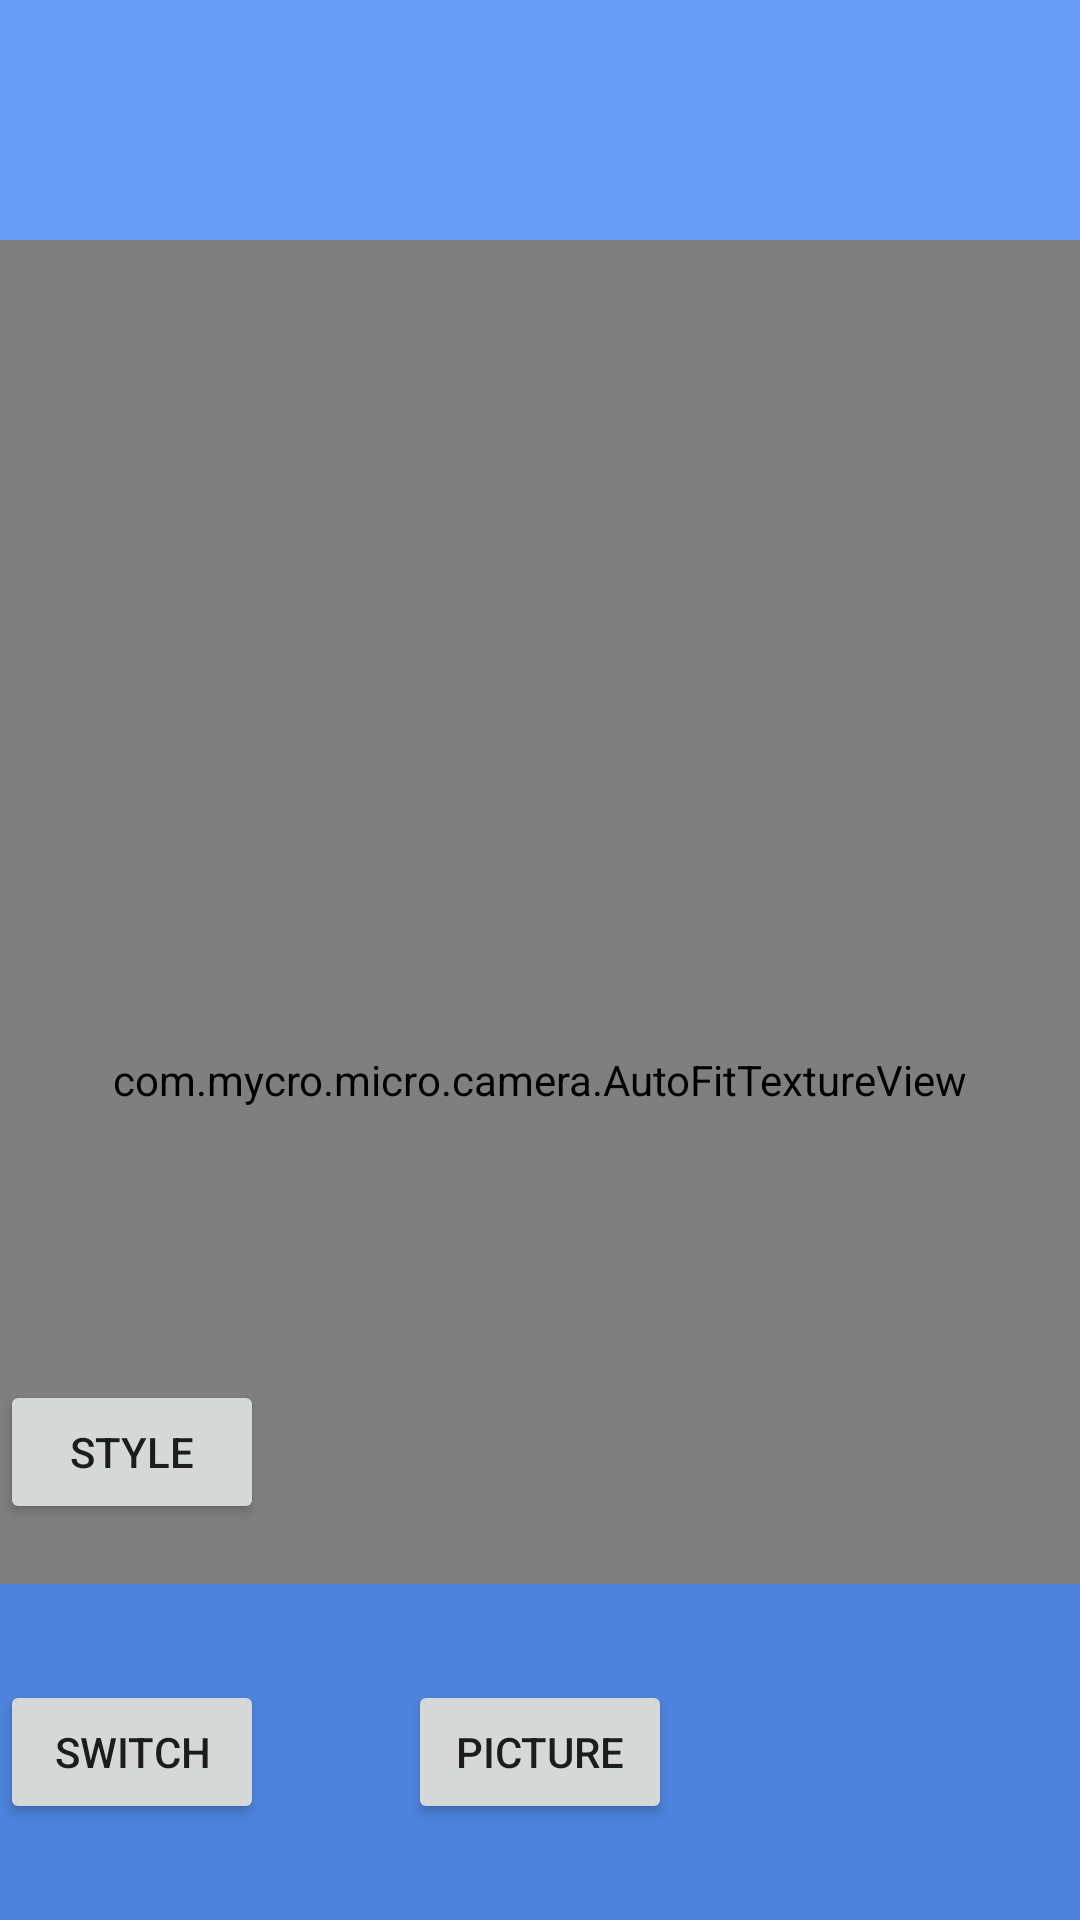

Produce the Android XML layout that renders to this screen, including the resource entries it uses.
<!-- AndroidManifest.xml: application theme Theme.Micro -->
<!-- res/layout/fragment_camera2_basic.xml -->
<?xml version="1.0" encoding="utf-8"?>
<RelativeLayout xmlns:android="http://schemas.android.com/apk/res/android"
        xmlns:tools="http://schemas.android.com/tools"
        android:layout_width="match_parent"
        android:layout_height="match_parent">

    
    <LinearLayout
        android:id="@+id/toolbar"
        android:layout_width="wrap_content"
        android:layout_height="80dp"
        android:orientation="vertical"
        android:visibility="visible" />

    
    <LinearLayout
        android:layout_width="match_parent"
        android:layout_height="80dp"
        android:orientation="horizontal"
        android:background="@color/control_background">

        <ImageView
            android:id="@+id/toolbar_flash"
            android:layout_width="45dp"
            android:layout_height="45dp"
            android:layout_gravity="center_vertical"
            android:padding="8dp"
            android:layout_weight="1"
            android:src="@drawable/baseline_flash_off_24"
            android:layout_marginLeft="5dp" />

    </LinearLayout>


    
    <com.mycro.micro.camera.AutoFitTextureView
        android:id="@+id/texture"
        android:layout_width="match_parent"
        android:layout_height="match_parent"
        android:layout_below="@+id/toolbar"/>

    <ViewStub
        android:id="@+id/flash_stub"
        android:layout_width="match_parent"
        android:layout_height="wrap_content"
        android:layout_below="@+id/toolbar"
        android:layout="@layout/flash_list">
    </ViewStub>

    
    <Button
        android:id="@+id/btn_style"
        android:layout_width="wrap_content"
        android:layout_height="wrap_content"
        android:layout_alignParentLeft="true"
        android:layout_above="@+id/control"
        android:layout_marginBottom="20dp"
        android:text="@string/style" />

    
    <ViewStub
        android:id="@+id/style_list"
        android:layout_width="wrap_content"
        android:layout_height="wrap_content"
        android:layout="@layout/style_recycleview">
    </ViewStub>


    
    <com.mycro.micro.View.FocusSunView
        android:id="@+id/focusView"
        android:layout_width="120dp"
        android:layout_height="140dp"
        android:visibility="invisible"
        layout_constraintStart_toStartOf="@+id/texture"/>
    <FrameLayout
        android:id="@+id/control"
        android:layout_width="match_parent"
        android:layout_height="112dp"
        android:layout_alignParentBottom="true"
        android:layout_alignParentStart="true"
        android:background="@color/control_background" tools:ignore="RtlCompat">

        <Button
            android:id="@+id/btn_switch_camera"
            android:layout_width="wrap_content"
            android:layout_height="wrap_content"
            android:layout_gravity="left|center"
            android:text="@string/switch_camera" />


        <Button
            android:id="@+id/picture"
            android:layout_width="wrap_content"
            android:layout_height="wrap_content"
            android:layout_gravity="center"
            android:text="@string/picture" />

        <ImageButton
            android:id="@+id/info"
            android:contentDescription="@string/description_info"
            style="@android:style/Widget.Material.Light.Button.Borderless"
            android:layout_width="wrap_content"
            android:layout_height="wrap_content"
            android:layout_gravity="center_vertical|right"
            android:padding="20dp"
            android:src="@drawable/ic_action_info" tools:ignore="NewApi"/>

    </FrameLayout>

</RelativeLayout>
<!-- res/layout/flash_list.xml (included above) -->
<?xml version="1.0" encoding="utf-8"?>
<LinearLayout xmlns:android="http://schemas.android.com/apk/res/android"
    android:id="@+id/layout_Flash"
    android:layout_width="match_parent"
    android:layout_height="wrap_content"
    android:visibility="gone">


    <Button
        android:id="@+id/btn_auto_flash"
        android:layout_width="70dp"
        android:layout_height="wrap_content"
        android:alpha="0.5"
        android:layout_weight="1"
        android:textColor="@color/white"
        android:text="自动" />

    <Button
        android:id="@+id/btn_open_flash"
        android:layout_width="70dp"
        android:layout_height="wrap_content"
        android:alpha="0.5"
        android:layout_weight="1"
        android:textColor="@color/white"
        android:text="开启" />

    <Button
        android:id="@+id/btn_always_flash"
        android:layout_width="70dp"
        android:layout_height="wrap_content"
        android:alpha="0.5"
        android:layout_weight="1"
        android:textColor="@color/white"
        android:text="常亮" />

    <Button
        android:id="@+id/btn_close_flash"
        android:layout_width="70dp"
        android:layout_height="wrap_content"
        android:alpha="0.5"
        android:layout_weight="1"
        android:textColor="@color/yellow"
        android:text="关闭" />



</LinearLayout>
<!-- res/layout/style_recycleview.xml (included above) -->
<?xml version="1.0" encoding="utf-8"?>
<LinearLayout xmlns:android="http://schemas.android.com/apk/res/android"
    android:orientation="vertical"
    android:layout_width="match_parent"
    android:layout_height="wrap_content">

    <androidx.recyclerview.widget.RecyclerView
        android:id="@+id/style_list_recycleView"
        android:layout_width="wrap_content"
        android:layout_height="wrap_content" />

</LinearLayout>
<!-- resources referenced by this layout -->
<resources>
  <color name="control_background">#cc4285f4</color>
  <color name="white">#FFFFFFFF</color>
  <color name="yellow">#FFEB3B</color>
  <string name="description_info">Info</string>
  <string name="picture">Picture</string>
  <string name="style">style</string>
  <string name="switch_camera">Switch</string>
  <style name="Theme.Micro" parent="Theme.AppCompat.Light.NoActionBar" />
</resources>
